Labelled photos from "dataset_merged", an image-classification folder in fatmanurpolat15/SAS. The possible labels are: diger, enkaz, kaya, mayin.

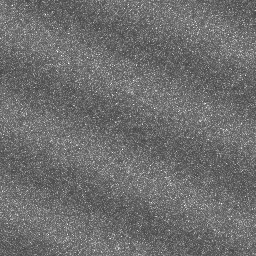
Label: diger

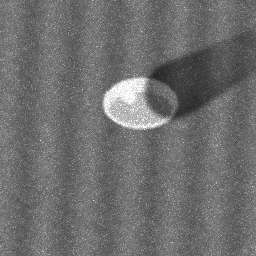
Label: mayin

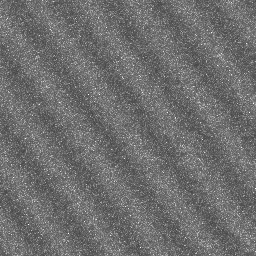
Label: diger

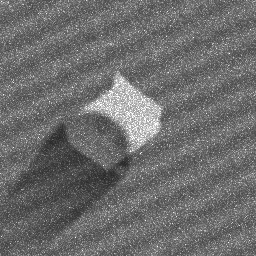
Label: kaya

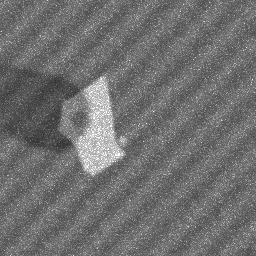
Label: kaya

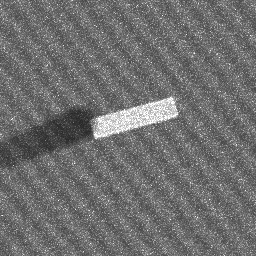
Label: enkaz
